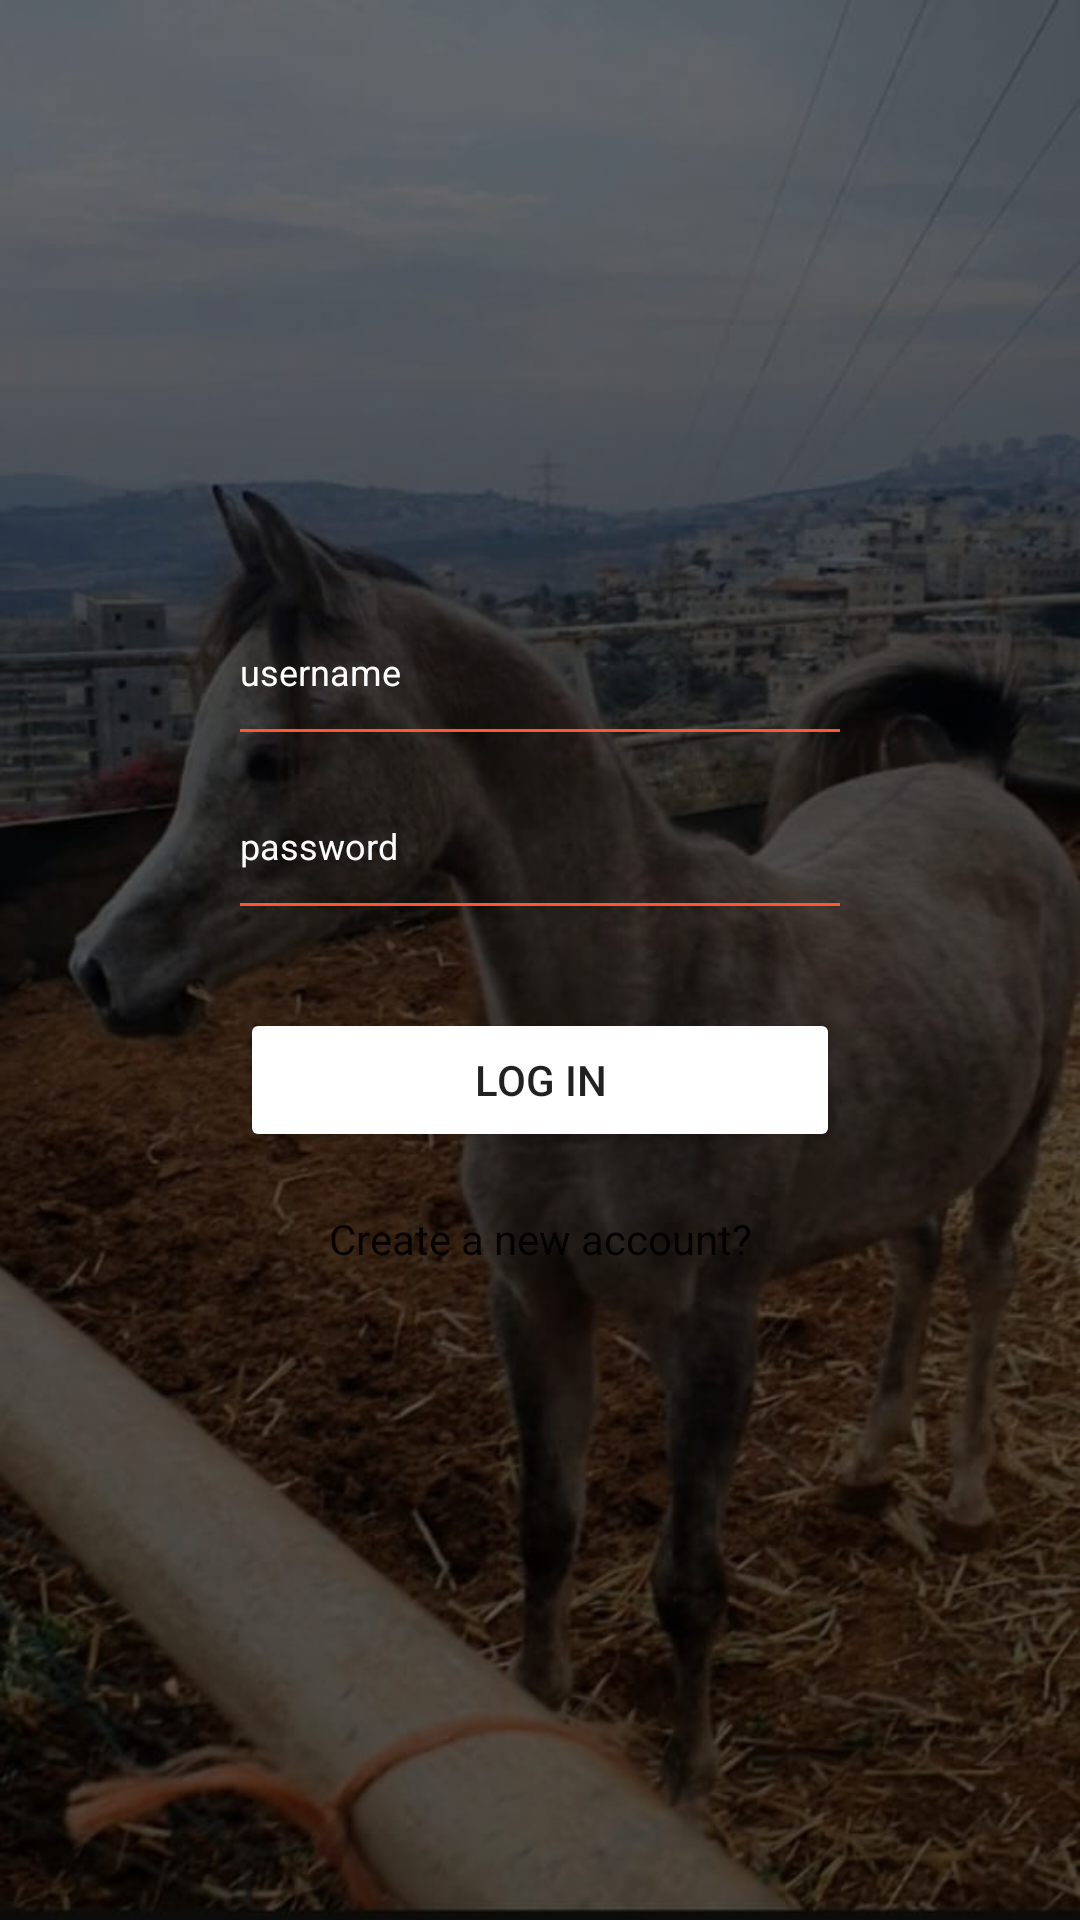

Layout XML and referenced resources for this Android screen:
<!-- AndroidManifest.xml: application theme Theme.LogIn -->
<!-- res/layout/activity_main.xml -->
<?xml version="1.0" encoding="utf-8"?>
<RelativeLayout xmlns:android="http://schemas.android.com/apk/res/android"
    xmlns:app="http://schemas.android.com/apk/res-auto"
    xmlns:tools="http://schemas.android.com/tools"
    android:id="@+id/username"
    android:layout_width="match_parent"
    android:layout_height="match_parent"
    android:background="@color/black"
    android:backgroundTint="@color/black"
    tools:context=".MainActivity">

    <ImageView
        android:layout_width="match_parent"
        android:layout_height="match_parent"
        android:alpha=".65"
        android:scaleType="fitXY"
        android:src="@drawable/img_1"></ImageView>
    <pl.droidsonroids.gif.GifImageView
        android:id="@+id/loader"
        android:visibility="gone"
        android:layout_alignParentBottom="true"
        android:layout_marginBottom="4dp"
        android:layout_marginLeft="8dp"
        android:src="@drawable/loading"
        android:layout_alignParentLeft="true"
        android:elevation="45dp"
        android:scaleType="fitXY"
        android:layout_width="40dp"
        android:layout_height="40dp"></pl.droidsonroids.gif.GifImageView>
    <EditText
        android:id="@+id/username1"
        android:layout_width="200dp"
        android:layout_height="48dp"
        android:layout_alignParentTop="true"
        android:layout_centerHorizontal="true"
        android:layout_marginTop="200dp"
        android:background="@drawable/borderbottom"
        android:hint="username"
        android:inputType="textEmailAddress"
        android:textColor="@color/white"
        android:textColorHint="@color/white"
        android:textDirection="ltr"
        android:textSize="12sp" />

    <EditText

        android:textDirection="ltr"
        android:inputType="textPassword"
        android:textSize="12sp"
        android:background="@drawable/borderbottom"
        android:layout_marginTop="10dp"
        android:layout_below="@+id/username1"
        android:id="@+id/password1"
        android:layout_width="200dp"
        android:layout_height="48dp"
        android:layout_centerHorizontal="true"
        android:hint="password"
        android:textColor="@color/white"

        android:textColorHint="@color/white"
       />

    <Button
        android:id="@+id/btnlogin"
        android:layout_width="200dp"
        android:layout_height="48dp"
        android:layout_marginTop="30dp"
       android:layout_centerHorizontal="true"
        android:backgroundTint="@color/red"
        android:backgroundTintMode="add"
        android:onClick="login"
        android:text="log in"

        android:layout_below="@+id/password1"
       />

    <Button

        android:id="@+id/btnsignin"
        style="?attr/buttonBarStyle"
        android:layout_width="200dp"
        android:layout_height="48dp"
        android:layout_marginTop="5dp"
        android:layout_below="@+id/btnlogin"
        android:layout_centerHorizontal="true"
        android:background="@android:color/transparent"
        android:backgroundTint="@android:color/transparent"
        android:onClick="StartSignUp"
        android:text="Create a new account?"

        />

    <Button
        android:visibility="gone"
        android:id="@+id/addpetmain"
        android:layout_width="wrap_content"
        android:layout_height="wrap_content"
        android:layout_marginStart="16dp"
        android:layout_marginBottom="37dp"
        android:text="Add pet"
        android:onClick="gotoAddPet"
        app:layout_constraintBottom_toBottomOf="parent"
        app:layout_constraintStart_toStartOf="parent"
        app:layout_constraintTop_toBottomOf="@+id/btnlogin"
        app:layout_constraintVertical_bias="1.0" />

    <Button
        android:visibility="gone"
        android:id="@+id/allpetmain"
        android:onClick="gotoAllPets"
        android:layout_width="wrap_content"
        android:layout_height="wrap_content"
        android:layout_marginEnd="16dp"
        android:layout_marginBottom="36dp"
        android:text="All pets"
        app:layout_constraintBottom_toBottomOf="parent"
        app:layout_constraintEnd_toEndOf="parent" />
</RelativeLayout>
<!-- resources referenced by this layout -->
<resources>
  <color name="black">#FF000000</color>
  <color name="red">#EF0202</color>
  <color name="white">#FFFFFFFF</color>
  <!-- drawable borderbottom (drawable) -->
  <?xml version="1.0" encoding="utf-8"?>
  <layer-list  xmlns:android="http://schemas.android.com/apk/res/android">
  <item android:left="-4dp" android:right="-4dp" android:top="-4dp" android:bottom="4dp">
      <shape android:shape="rectangle">
          <stroke android:color="#FF5733" android:width="1dp"></stroke>
      </shape>
  
  </item>
  </layer-list>
  <!-- drawable img_1: png bitmap (drawable-v24, 955138 bytes) -->
  <style name="Theme.LogIn" parent="Theme.MaterialComponents.DayNight.DarkActionBar">
          
          <item name="colorPrimary">@color/purple_500</item>
          <item name="colorPrimaryVariant">@color/purple_700</item>
          <item name="colorOnPrimary">@color/white</item>
          
          <item name="colorSecondary">@color/teal_200</item>
          <item name="colorSecondaryVariant">@color/teal_700</item>
          <item name="colorOnSecondary">@color/black</item>
          
          <item name="android:statusBarColor" tools:targetApi="l">?attr/colorPrimaryVariant</item>
          
      </style>
  <color name="purple_500">#FF6200EE</color>
  <color name="purple_700">#FF3700B3</color>
  <color name="teal_200">#FF03DAC5</color>
  <color name="teal_700">#FF018786</color>
</resources>
